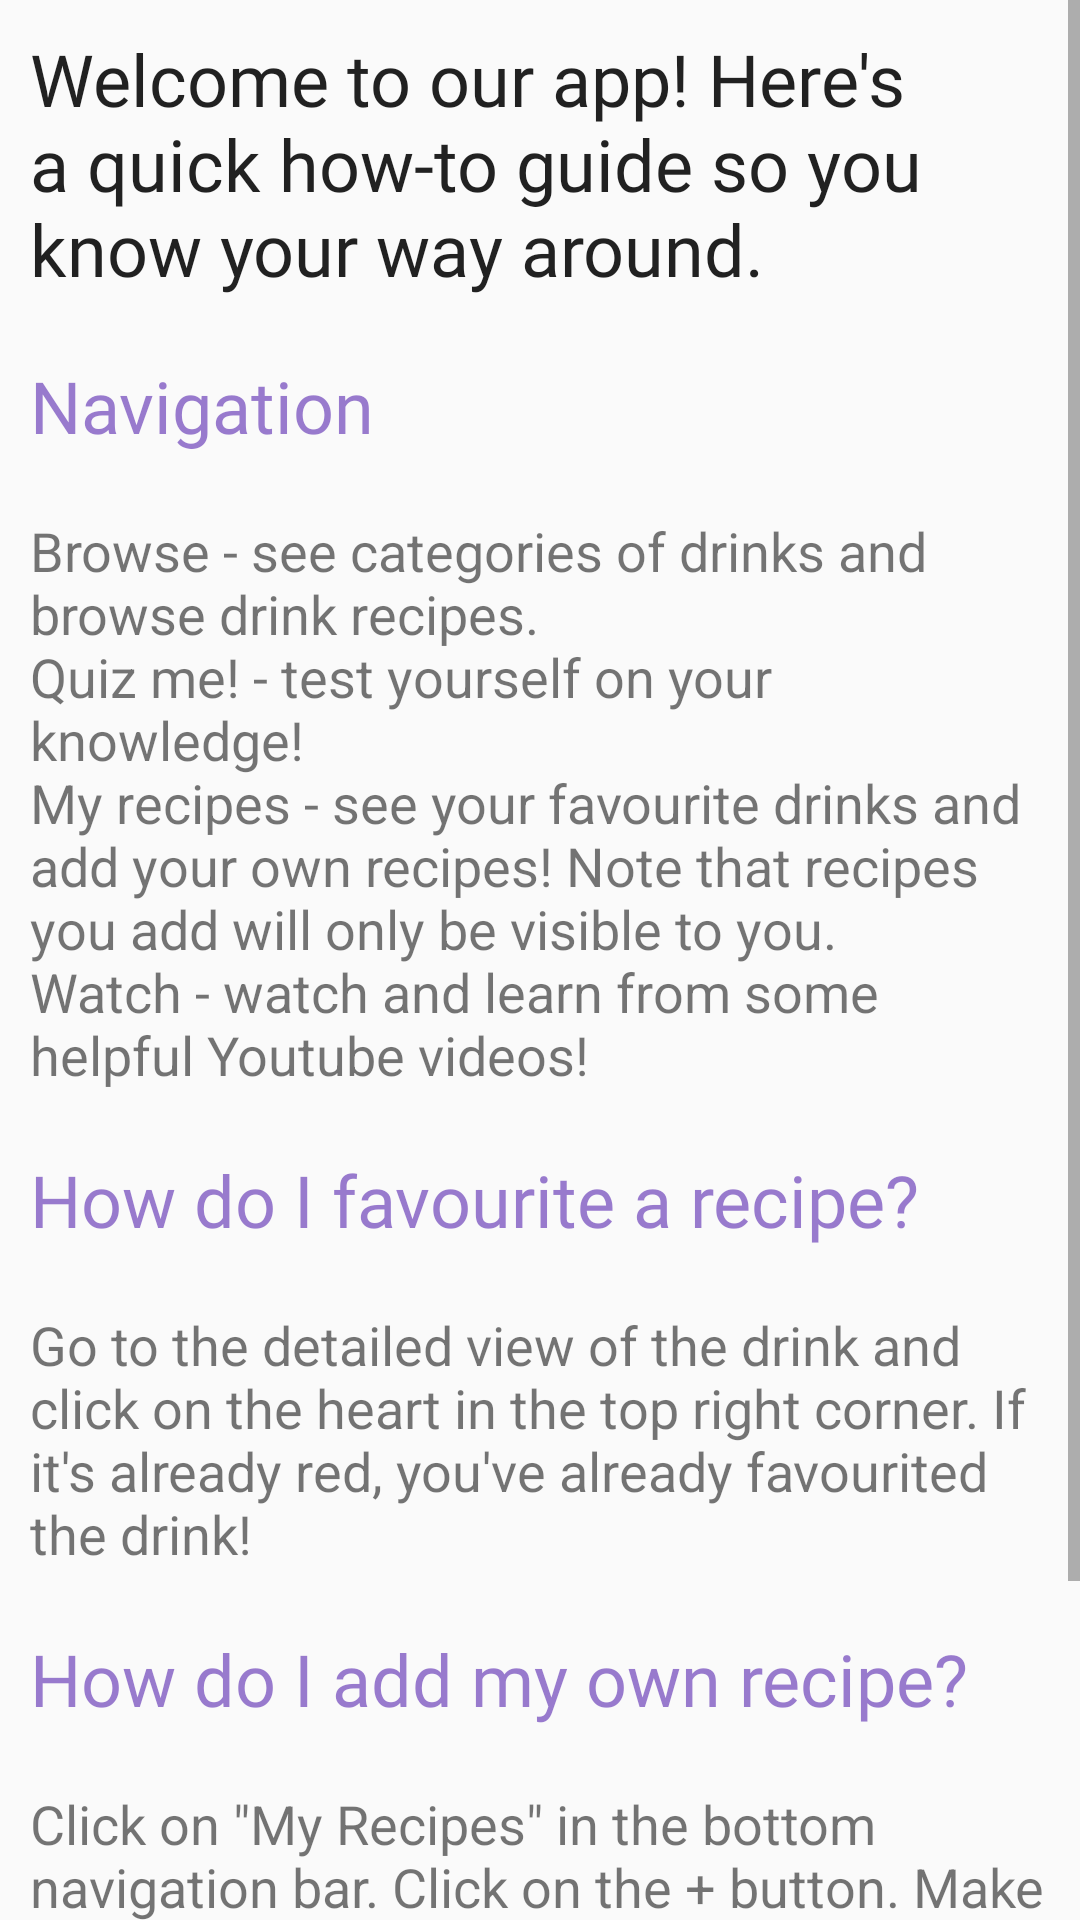

The Android layout XML behind this screen, and the referenced resources:
<!-- AndroidManifest.xml: application theme AppTheme -->
<!-- res/layout/fragment_faq.xml -->
<?xml version="1.0" encoding="utf-8"?>
<FrameLayout xmlns:android="http://schemas.android.com/apk/res/android"
    xmlns:tools="http://schemas.android.com/tools"
    android:layout_width="match_parent"
    android:layout_height="match_parent"
    tools:context=".fragments.FAQFragment">

    <ScrollView
        android:layout_width="match_parent"
        android:layout_height="wrap_content">

        <LinearLayout
            android:layout_width="match_parent"
            android:layout_height="wrap_content"
            android:orientation="vertical">

            <TextView
                android:layout_width="match_parent"
                android:layout_height="wrap_content"
                android:padding="10dp"
                android:text="@string/faq"
                android:textAppearance="@style/Subtitle" />

            <TextView
                android:layout_width="match_parent"
                android:layout_height="wrap_content"
                android:padding="10dp"
                android:text="Navigation"
                android:textAppearance="@style/Subtitle"
                android:textColor="@color/colorPrimaryDark" />

            <TextView
                android:layout_width="match_parent"
                android:layout_height="wrap_content"
                android:padding="10dp"
                android:text="@string/faqnav"
                android:textSize="18sp" />

            <TextView
                android:layout_width="match_parent"
                android:layout_height="wrap_content"
                android:padding="10dp"
                android:text="How do I favourite a recipe?"
                android:textAppearance="@style/Subtitle"
                android:textColor="@color/colorPrimaryDark" />

            <TextView
                android:layout_width="match_parent"
                android:layout_height="wrap_content"
                android:padding="10dp"
                android:text="@string/howtofav"
                android:textSize="18sp" />

            <TextView
                android:layout_width="match_parent"
                android:layout_height="wrap_content"
                android:padding="10dp"
                android:text="How do I add my own recipe?"
                android:textAppearance="@style/Subtitle"
                android:textColor="@color/colorPrimaryDark" />

            <TextView
                android:layout_width="match_parent"
                android:layout_height="wrap_content"
                android:padding="10dp"
                android:text="@string/howtoaddrecipe"
                android:textSize="18sp" />

        </LinearLayout>
    </ScrollView>
</FrameLayout>
<!-- resources referenced by this layout -->
<resources>
  <color name="colorPrimaryDark">#A9673AB7</color>
  <string name="faq">Welcome to our app! Here\'s a quick how-to guide so you know your way around.</string>
  <string name="faqnav">"Browse" - see categories of drinks and browse drink recipes.
          \n"Quiz me!" - test yourself on your knowledge!
          \n"My recipes" - see your favourite drinks and add your own recipes! Note that recipes you add will only be visible to you.
          \n"Watch" - watch and learn from some helpful Youtube videos!</string>
  <string name="howtoaddrecipe">Click on \"My Recipes\" in the bottom navigation bar. Click on the + button. Make sure your recipe has a unique name!
      \nAt the moment you can only add drink images from URL but we are working on being able to upload your own pictures.
          You can use imgur.com to store images online.</string>
  <string name="howtofav">Go to the detailed view of the drink and click on the heart in the top right corner. If it\'s already red, you\'ve already favourited the drink!</string>
  <style name="Subtitle" parent="@android:style/TextAppearance.Medium">
          <item name="android:fontFamily">@font/concertone</item>
          <item name="android:textSize">24sp</item>
      </style>
  <style name="AppTheme" parent="Theme.AppCompat.Light.NoActionBar">
          
          <item name="colorPrimary">@color/colorPrimary</item>
          <item name="colorPrimaryDark">@color/colorPrimaryDark</item>
          <item name="colorAccent">@color/colorAccent</item>
          <item name="buttonStyle">@style/CustomButton</item>
          
      </style>
  <color name="colorPrimary">@android:color/holo_purple</color>
  <color name="colorAccent">#F06292</color>
  <style name="CustomButton" parent="Widget.AppCompat.Button">
          <item name="android:background">@drawable/selector_button</item>
          <item name="android:textColor">@android:color/holo_purple</item>
          <item name="android:padding">16dp</item>
          <item name="android:colorButtonNormal">@android:color/holo_purple</item>
          <item name="android:colorControlHighlight">@android:color/holo_blue_dark</item>
      </style>
  <!-- drawable selector_button (drawable) -->
  <?xml version="1.0" encoding="utf-8"?>
  <selector xmlns:android="http://schemas.android.com/apk/res/android">
      <item android:drawable="@drawable/pressed_button" android:state_pressed="true"/>
      <item android:drawable="@drawable/normal_button"/>
  </selector>
  <!-- drawable pressed_button (drawable) -->
  <?xml version="1.0" encoding="utf-8"?>
  <shape xmlns:android="http://schemas.android.com/apk/res/android"
      android:padding="16dp"
      android:shape="rectangle" >
      <stroke
          android:width="1dp"
          android:color="@android:color/white" />
      <corners android:radius="100dp" />
      <solid android:color="@color/colorPrimaryDark" />
  
  </shape>
  <!-- drawable normal_button (drawable) -->
  <?xml version="1.0" encoding="utf-8"?>
  <shape xmlns:android="http://schemas.android.com/apk/res/android"
  android:padding="16dp"
  android:shape="rectangle" >
  <stroke
      android:width="1dp"
      android:color="@android:color/holo_purple" />
  <corners android:radius="100dp" />
      <solid android:color="@android:color/white" />
  </shape>
</resources>
